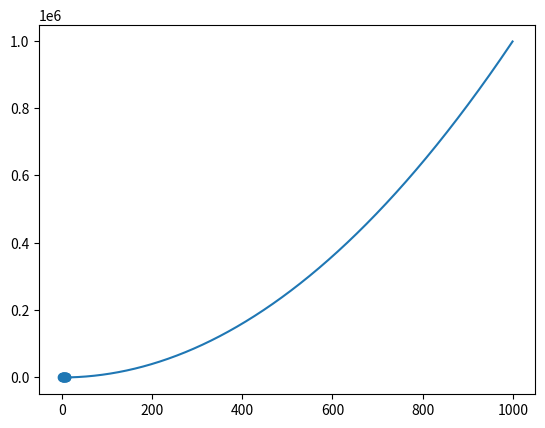

This chart was generated by the following Python code:
import matplotlib.pyplot as plt
import numpy as np

x = [1, 2, 3, 4, 5, 6, 7, 8, 9, 10]
y = [1, 2, 3, 4, 5, 6, 7, 8, 9, 10]

plt.scatter(x,y)

plt.show()

x1 = np.arange(0, 1000, 1)
print(x1)


plt.plot(x1, x1**2)
plt.show()